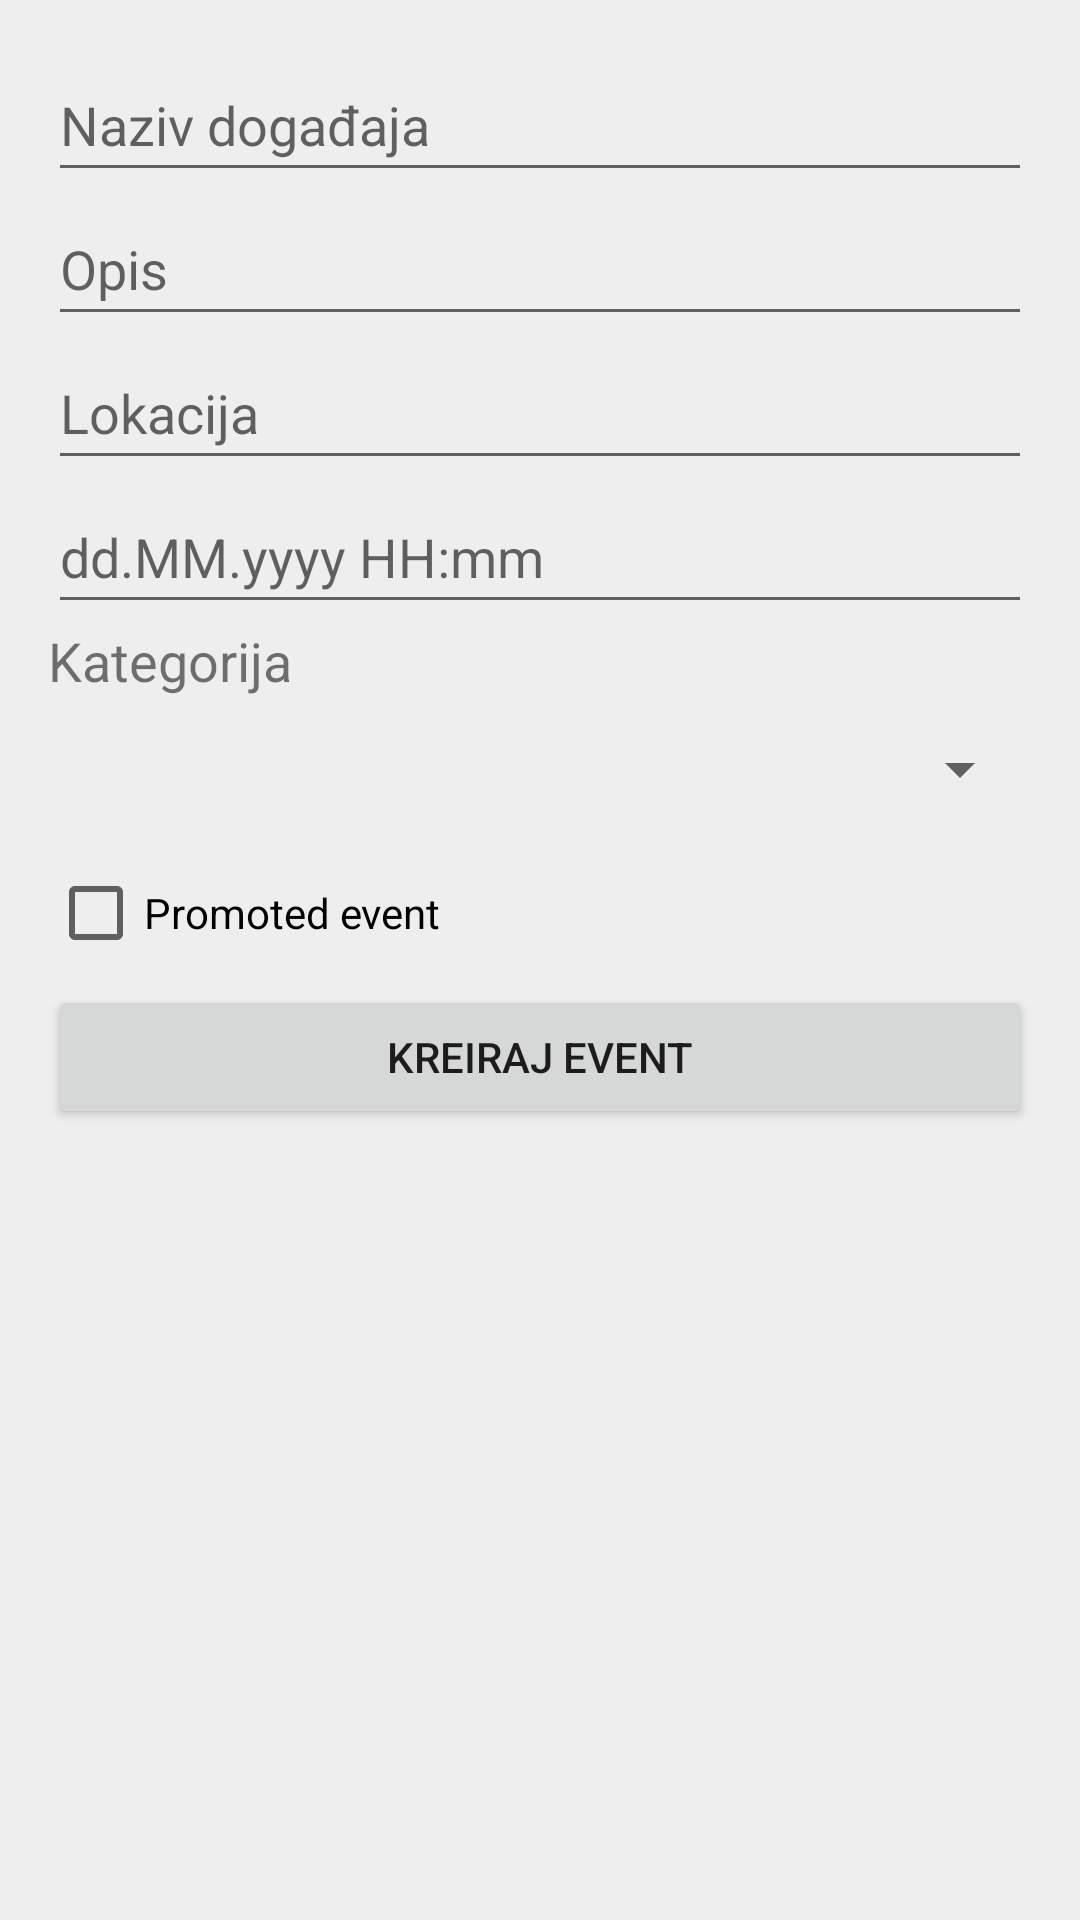

This screen was rendered from an Android layout file. Write that file and the resources it references.
<!-- AndroidManifest.xml: application theme Theme.EventsApp -->
<!-- res/layout/activity_create_event.xml -->
<?xml version="1.0" encoding="utf-8"?>
<LinearLayout
    xmlns:android="http://schemas.android.com/apk/res/android"
    android:layout_width="match_parent"
    android:layout_height="match_parent"
    android:orientation="vertical"
    android:background="@color/light_gray"
    android:padding="16dp">

    <EditText
        android:id="@+id/etCreateName"
        android:layout_width="match_parent"
        android:layout_height="wrap_content"
        android:minHeight="48dp"
        android:hint="@string/event_name_hint" />

    <EditText
        android:id="@+id/etCreateDescription"
        android:layout_width="match_parent"
        android:layout_height="wrap_content"
        android:minHeight="48dp"
        android:hint="@string/description_hint" />

    <EditText
        android:id="@+id/etCreateLocation"
        android:layout_width="match_parent"
        android:layout_height="wrap_content"
        android:minHeight="48dp"
        android:hint="@string/location_hint" />

    <EditText
        android:id="@+id/etCreateDateTime"
        android:layout_width="match_parent"
        android:layout_height="wrap_content"
        android:minHeight="48dp"
        android:hint="@string/date_time_hint" />

    <TextView
        android:layout_width="match_parent"
        android:layout_height="wrap_content"
        android:text="@string/category"
        android:textSize="18sp" />

    <Spinner
        android:id="@+id/spinnerCreateCategory"
        android:layout_width="match_parent"
        android:layout_height="wrap_content"
        android:minHeight="48dp"
        android:contentDescription="@string/category" />

    <CheckBox
        android:id="@+id/cbPromoted"
        android:layout_width="match_parent"
        android:layout_height="wrap_content"
        android:minHeight="48dp"
        android:text="@string/promoted_event" />

    <EditText
        android:id="@+id/etCreateCapacity"
        android:layout_width="match_parent"
        android:layout_height="wrap_content"
        android:minHeight="48dp"
        android:hint="@string/capacity_hint"
        android:inputType="number"
        android:visibility="gone" />

    <Button
        android:id="@+id/btnCreateEvent"
        android:layout_width="match_parent"
        android:layout_height="wrap_content"
        android:text="@string/create_event_upper" />

</LinearLayout>
<!-- resources referenced by this layout -->
<resources>
  <color name="light_gray">#EEEEEE</color>
  <string name="capacity_hint">Kapacitet</string>
  <string name="category">Kategorija</string>
  <string name="create_event_upper">KREIRAJ EVENT</string>
  <string name="date_time_hint">dd.MM.yyyy HH:mm</string>
  <string name="description_hint">Opis</string>
  <string name="event_name_hint">Naziv događaja</string>
  <string name="location_hint">Lokacija</string>
  <string name="promoted_event">Promoted event</string>
  <style name="Theme.EventsApp" parent="Theme.AppCompat.Light.DarkActionBar">
          
          <item name="colorPrimary">@color/purple_500</item>
          <item name="colorPrimaryDark">@color/purple_700</item>
          <item name="colorAccent">@color/teal_200</item>
          
      </style>
  <color name="purple_500">#FF6200EE</color>
  <color name="purple_700">#FF3700B3</color>
  <color name="teal_200">#FF03DAC5</color>
</resources>
